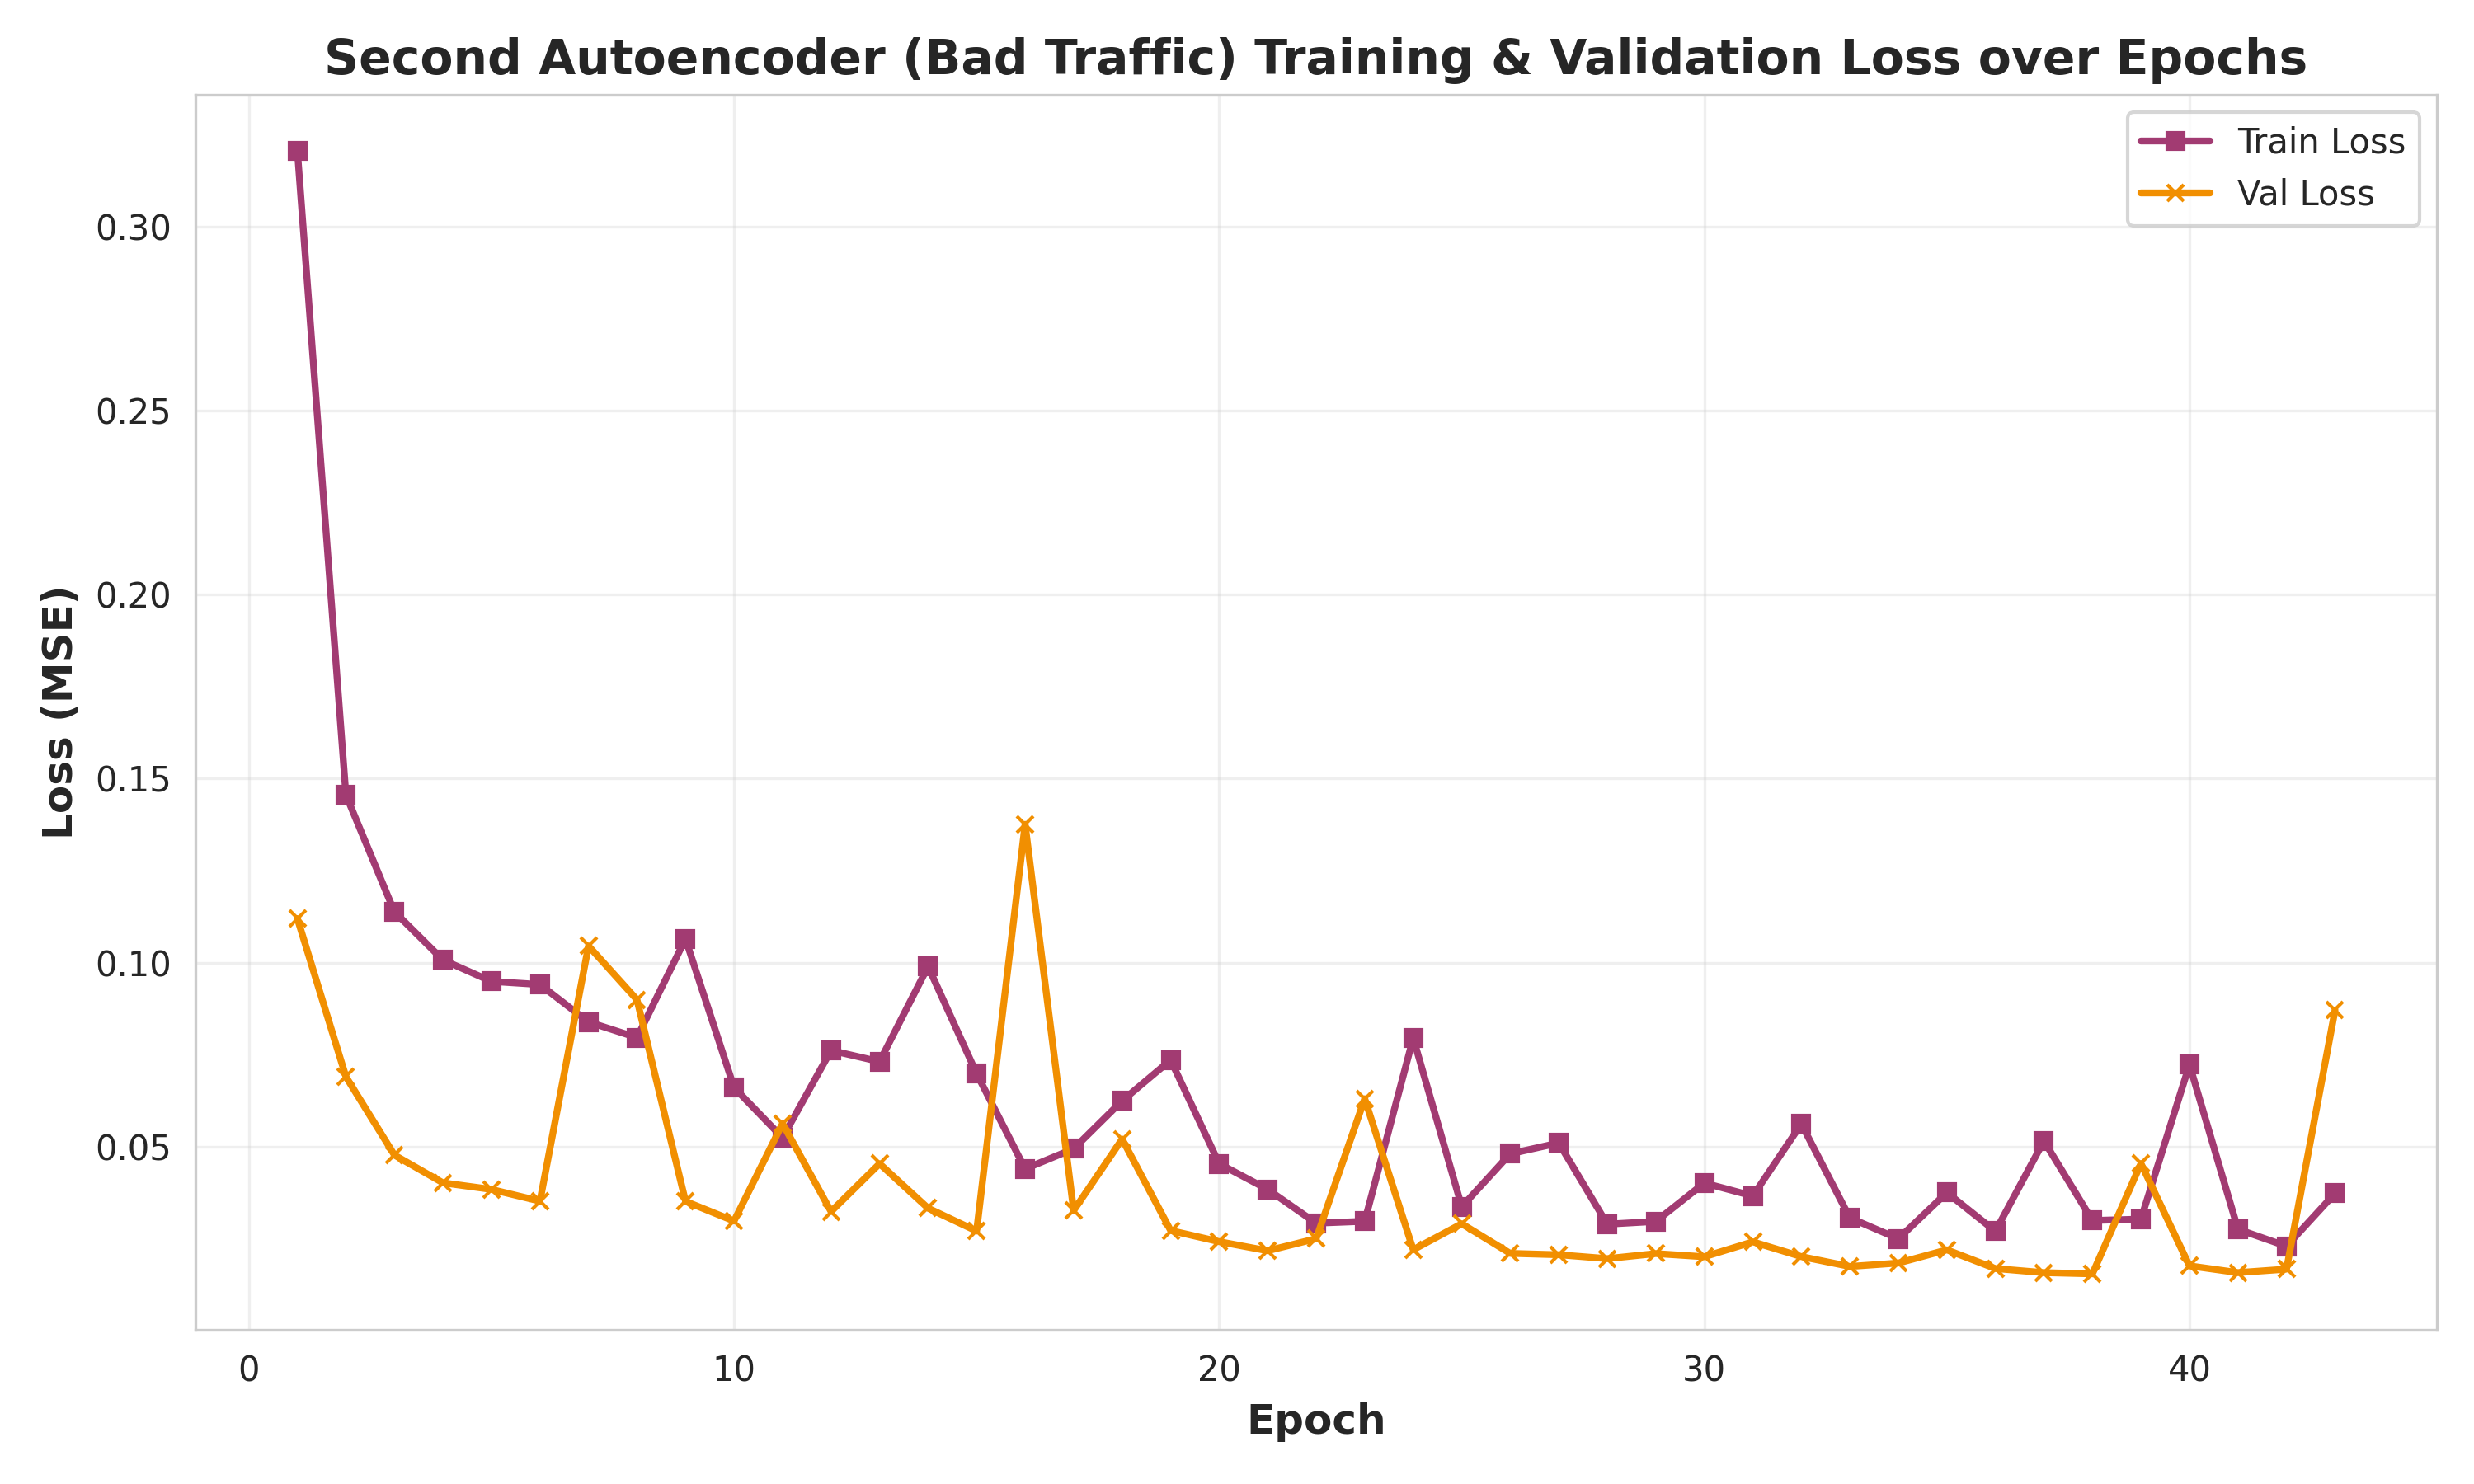

The table this chart was drawn from, first rows:
Epoch, Train_Loss, Val_Loss
1, 0.3206, 0.112
2, 0.1456, 0.069
3, 0.1138, 0.0477
4, 0.1007, 0.04015
5, 0.09489, 0.03836
6, 0.09404, 0.03518
7, 0.08387, 0.1045
8, 0.07962, 0.08992
9, 0.1065, 0.03512
10, 0.06607, 0.02978
11, 0.05241, 0.05624
12, 0.07614, 0.03236
13, 0.0731, 0.04535
14, 0.09895, 0.03326
15, 0.06986, 0.02705
16, 0.04396, 0.1376
17, 0.04941, 0.03262
18, 0.06245, 0.05203
19, 0.07353, 0.02719
20, 0.04535, 0.02417
21, 0.03837, 0.0217
22, 0.02919, 0.02498
23, 0.0297, 0.06301
24, 0.0795, 0.02198
25, 0.03366, 0.02903
26, 0.04806, 0.02098
27, 0.05098, 0.02061
28, 0.02891, 0.01956
29, 0.02966, 0.02093
30, 0.0401, 0.02006
31, 0.03658, 0.02412
32, 0.05616, 0.02011
33, 0.03064, 0.01743
34, 0.02495, 0.01836
35, 0.03751, 0.02195
36, 0.027, 0.01686
37, 0.05154, 0.01575
38, 0.02992, 0.01542
39, 0.03028, 0.04541
40, 0.07228, 0.01759
41, 0.02754, 0.01576
42, 0.02293, 0.0167
43, 0.03729, 0.08707
